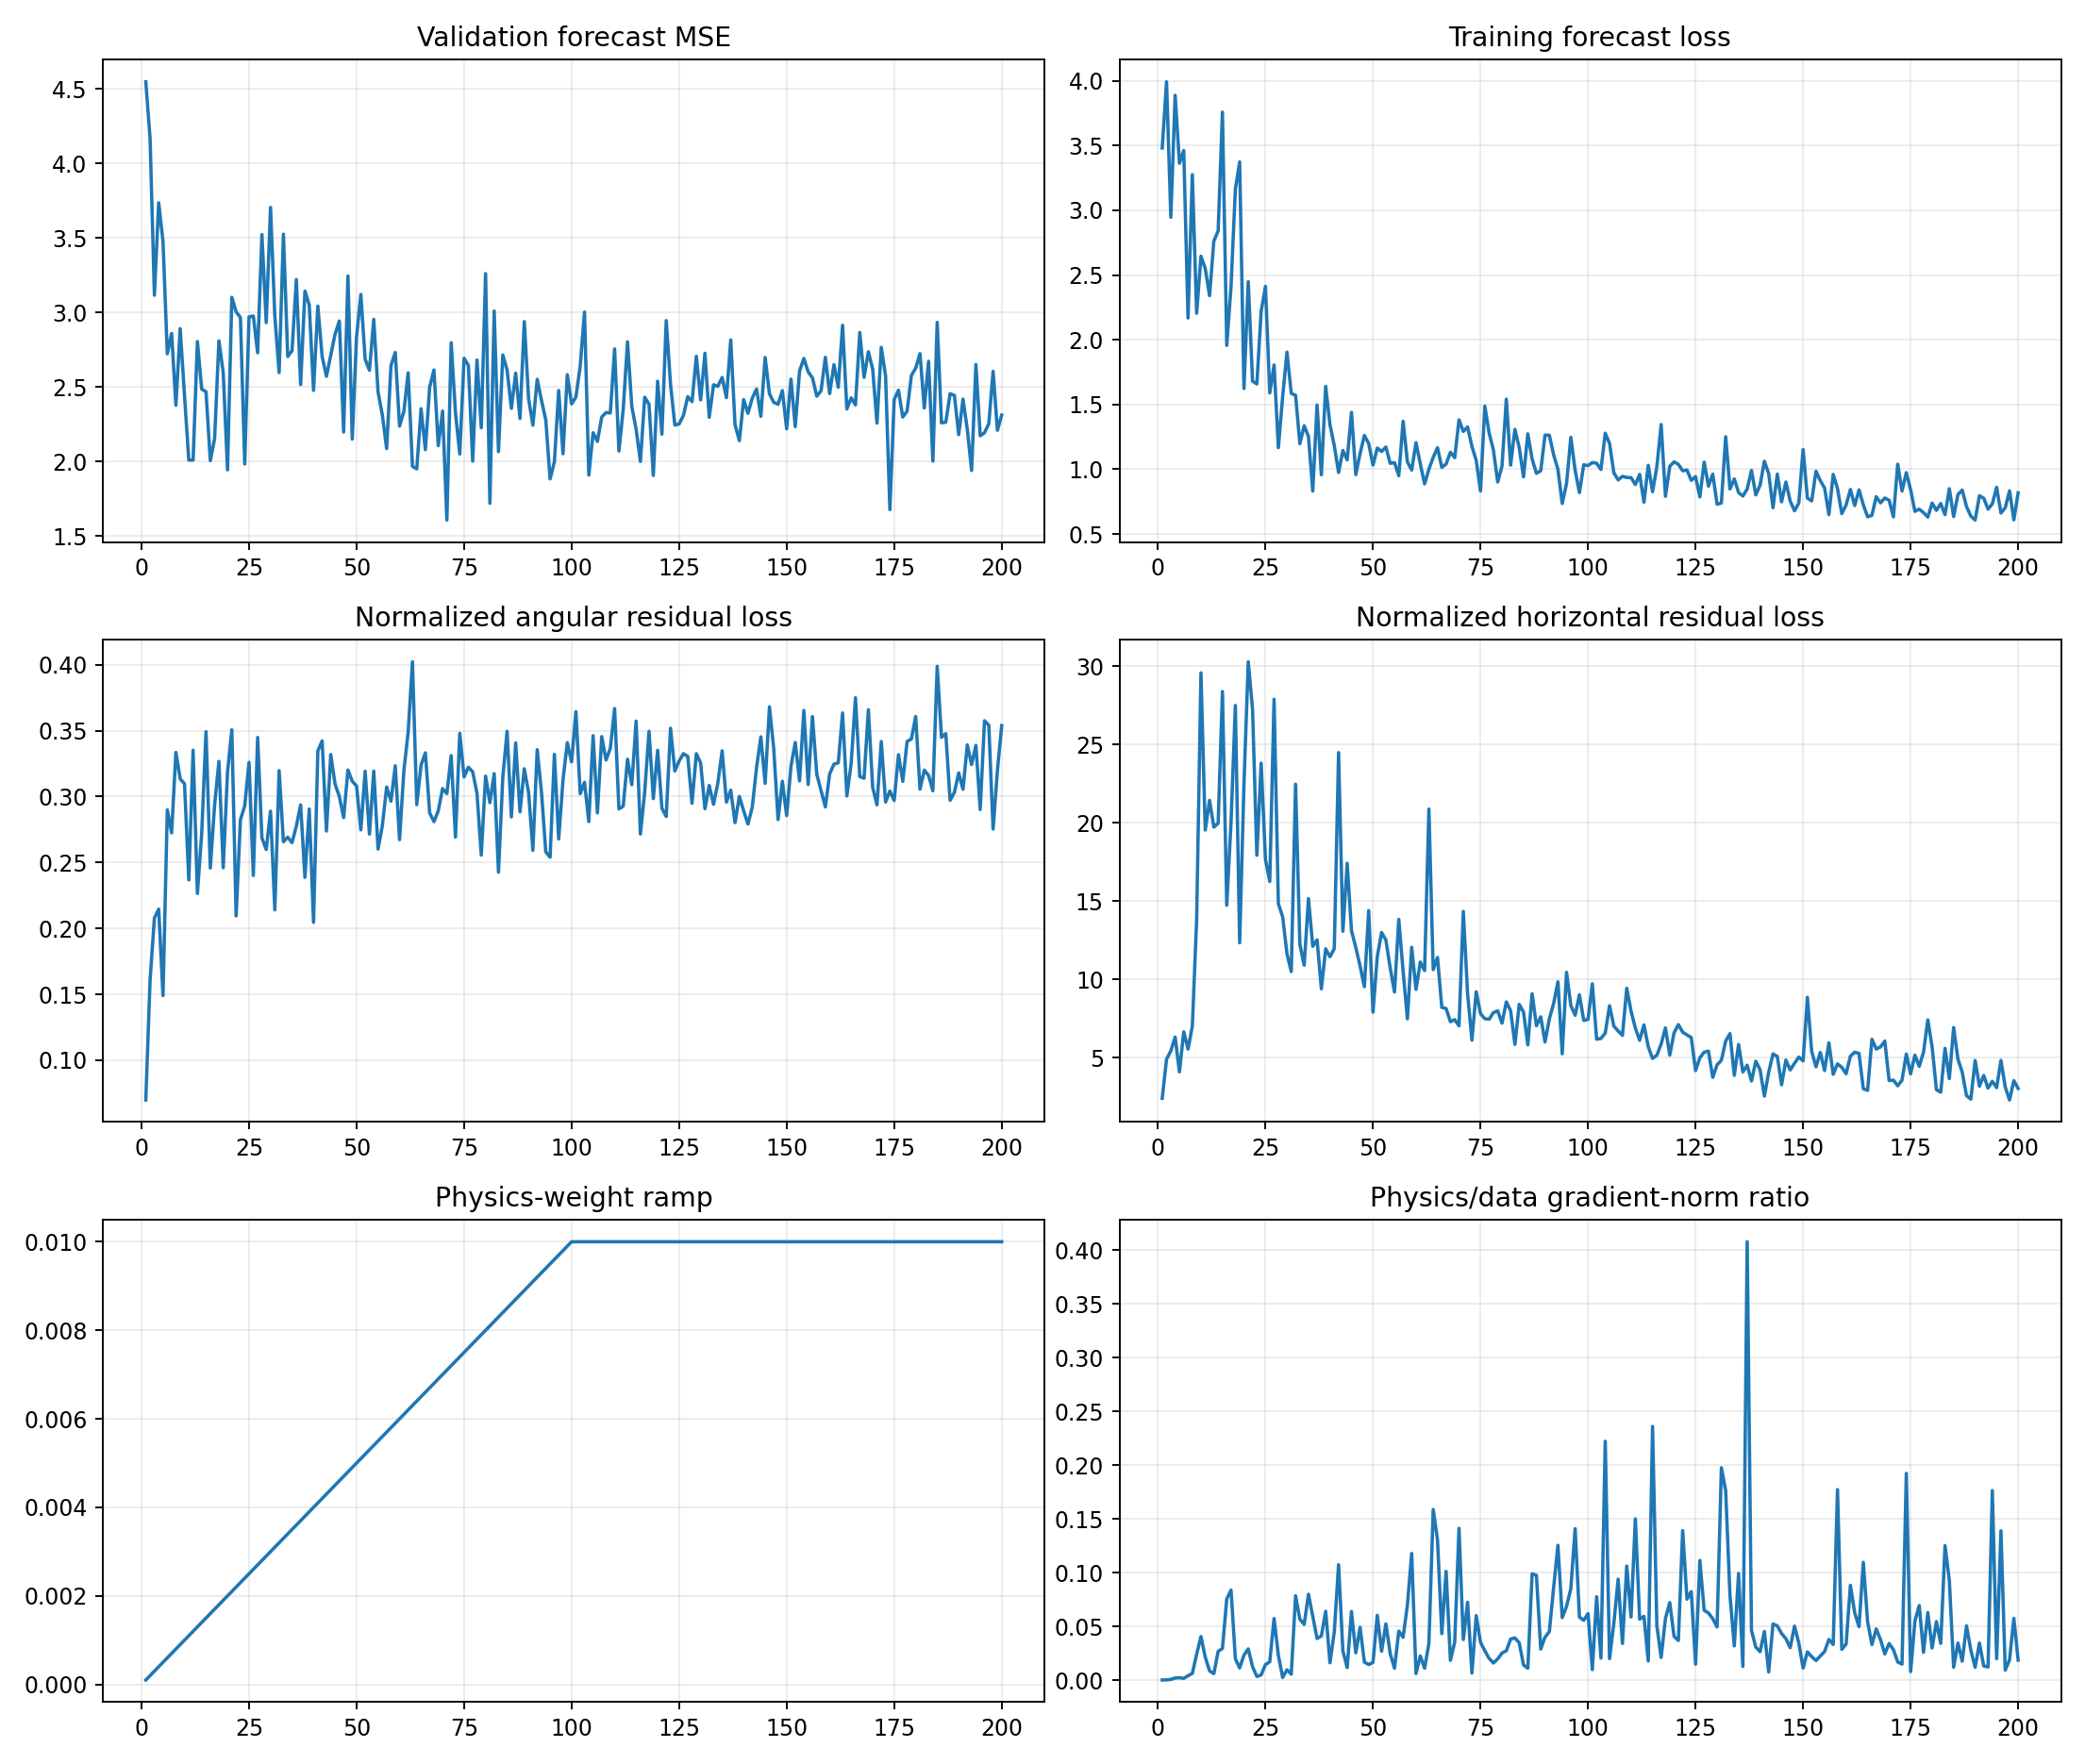

Data behind this chart, as committed beside it:
epoch, target_physics_weight, current_physics_weight, validation_forecast_mse, physics_to_data_gradient_ratio, train_total, train_data, train_cartpole_physics, train_angular_physics, train_horizontal_physics, train_data_gradient_l2, train_physics_gradient_l2
1, 0.01, 0.0001, 4.549, 0.0002938, 3.481, 3.481, 2.483, 0.06977, 2.413, 0.7482, 2.198
2, 0.01, 0.0002, 4.166, 0.0004161, 3.994, 3.993, 5.068, 0.1611, 4.907, 6.966, 14.49
3, 0.01, 0.0003, 3.116, 0.0008127, 2.948, 2.946, 5.644, 0.2079, 5.436, 2.523, 6.835
4, 0.01, 0.0004, 3.737, 0.002149, 3.891, 3.888, 6.539, 0.2146, 6.325, 2.375, 12.76
5, 0.01, 0.0005, 3.476, 0.002412, 3.365, 3.363, 4.244, 0.1491, 4.095, 4.149, 20.02
6, 0.01, 0.0006, 2.722, 0.001785, 3.467, 3.463, 6.95, 0.29, 6.66, 3.676, 10.94
7, 0.01, 0.0007, 2.859, 0.004255, 2.173, 2.168, 5.826, 0.2724, 5.553, 2.256, 13.71
8, 0.01, 0.0008, 2.377, 0.00642, 3.281, 3.275, 7.357, 0.3336, 7.024, 2.563, 20.57
9, 0.01, 0.0009, 2.892, 0.02427, 2.218, 2.205, 14.12, 0.3134, 13.81, 3.161, 85.26
10, 0.01, 0.001, 2.441, 0.04071, 2.676, 2.646, 29.88, 0.3098, 29.57, 3.718, 151.3
11, 0.01, 0.0011, 2.009, 0.02166, 2.572, 2.551, 19.77, 0.2368, 19.53, 6.438, 126.8
12, 0.01, 0.0012, 2.009, 0.008799, 2.367, 2.341, 21.77, 0.3352, 21.43, 3.167, 23.22
13, 0.01, 0.0013, 2.805, 0.006172, 2.789, 2.763, 19.95, 0.2265, 19.72, 33.74, 160.2
14, 0.01, 0.0014, 2.486, 0.02701, 2.869, 2.841, 20.24, 0.2722, 19.97, 4.203, 81.08
15, 0.01, 0.0015, 2.467, 0.02958, 3.801, 3.758, 28.72, 0.3493, 28.37, 28.72, 566.2
16, 0.01, 0.0016, 2.005, 0.07565, 1.981, 1.957, 14.98, 0.2459, 14.73, 4.736, 223.9
17, 0.01, 0.0017, 2.153, 0.08391, 2.448, 2.413, 20.36, 0.2937, 20.06, 6.625, 327
18, 0.01, 0.0018, 2.809, 0.02015, 3.213, 3.163, 27.82, 0.3267, 27.49, 5.947, 66.56
19, 0.01, 0.0019, 2.597, 0.01153, 3.398, 3.374, 12.58, 0.246, 12.34, 3.813, 23.14
20, 0.01, 0.002, 1.943, 0.02341, 1.669, 1.624, 22.76, 0.3185, 22.45, 5.301, 62.05
21, 0.01, 0.0021, 3.102, 0.02921, 2.513, 2.449, 30.63, 0.3507, 30.28, 1.674, 23.28
22, 0.01, 0.0022, 3.005, 0.01261, 1.741, 1.68, 27.45, 0.2095, 27.25, 3.46, 19.83
23, 0.01, 0.0023, 2.966, 0.003577, 1.701, 1.659, 18.21, 0.2825, 17.92, 6.279, 9.766
24, 0.01, 0.0024, 1.983, 0.00503, 2.277, 2.219, 24.1, 0.2929, 23.81, 9.745, 20.42
25, 0.01, 0.0025, 2.97, 0.01457, 2.457, 2.412, 17.97, 0.326, 17.65, 5.044, 29.4
26, 0.01, 0.0026, 2.976, 0.01725, 1.632, 1.589, 16.49, 0.2402, 16.25, 6.206, 41.17
27, 0.01, 0.0027, 2.729, 0.05746, 1.882, 1.806, 28.23, 0.3449, 27.88, 4.887, 104
28, 0.01, 0.0028, 3.523, 0.02334, 1.209, 1.167, 15.1, 0.2685, 14.83, 5.182, 43.2
29, 0.01, 0.0029, 2.932, 0.00264, 1.604, 1.562, 14.26, 0.2599, 14, 11.97, 10.89
30, 0.01, 0.003, 3.705, 0.009818, 1.941, 1.905, 11.93, 0.289, 11.64, 9.26, 30.3
31, 0.01, 0.0031, 2.974, 0.005668, 1.619, 1.586, 10.72, 0.2141, 10.5, 27.7, 50.65
32, 0.01, 0.0032, 2.597, 0.0787, 1.645, 1.572, 22.78, 0.3197, 22.46, 2.884, 70.91
33, 0.01, 0.0033, 3.526, 0.05677, 1.239, 1.198, 12.5, 0.2658, 12.23, 7.206, 124
34, 0.01, 0.0034, 2.704, 0.05203, 1.374, 1.336, 11.18, 0.2692, 10.91, 3.276, 50.13
35, 0.01, 0.0035, 2.743, 0.08005, 1.307, 1.253, 15.42, 0.2651, 15.16, 3.313, 75.77
36, 0.01, 0.0036, 3.221, 0.05971, 0.8765, 0.8319, 12.39, 0.2776, 12.12, 4.166, 69.1
37, 0.01, 0.0037, 2.516, 0.03887, 1.544, 1.497, 12.82, 0.2937, 12.52, 2.548, 26.77
38, 0.01, 0.0038, 3.144, 0.04122, 0.9941, 0.9575, 9.64, 0.2387, 9.401, 8.217, 89.12
39, 0.01, 0.0039, 3.05, 0.06423, 1.688, 1.64, 12.24, 0.2906, 11.95, 5.186, 85.4
40, 0.01, 0.004, 2.477, 0.01628, 1.391, 1.344, 11.65, 0.2046, 11.45, 9.677, 39.38
41, 0.01, 0.0041, 3.043, 0.04483, 1.233, 1.183, 12.3, 0.3347, 11.96, 7.979, 87.25
42, 0.01, 0.0042, 2.704, 0.1075, 1.08, 0.9753, 24.82, 0.3423, 24.48, 2.287, 58.52
43, 0.01, 0.0043, 2.571, 0.02742, 1.203, 1.146, 13.35, 0.2739, 13.08, 16.31, 104
44, 0.01, 0.0044, 2.713, 0.01182, 1.151, 1.073, 17.74, 0.3319, 17.41, 24.89, 66.84
45, 0.01, 0.0045, 2.854, 0.06396, 1.5, 1.44, 13.42, 0.3096, 13.11, 6.707, 95.32
46, 0.01, 0.0046, 2.943, 0.02555, 1.016, 0.9589, 12.34, 0.3001, 12.04, 8.274, 45.96
47, 0.01, 0.0047, 2.197, 0.04927, 1.174, 1.122, 11.14, 0.2841, 10.86, 4.591, 48.13
48, 0.01, 0.0048, 3.245, 0.01686, 1.309, 1.262, 9.855, 0.3202, 9.535, 28.47, 99.99
49, 0.01, 0.0049, 2.15, 0.01467, 1.271, 1.199, 14.71, 0.3117, 14.4, 9.614, 28.79
50, 0.01, 0.005, 2.838, 0.01662, 1.073, 1.032, 8.218, 0.308, 7.91, 16.39, 54.46
51, 0.01, 0.0051, 3.121, 0.06041, 1.224, 1.164, 11.75, 0.2748, 11.47, 2.239, 26.52
52, 0.01, 0.0052, 2.686, 0.02704, 1.207, 1.138, 13.32, 0.3193, 13, 6.876, 35.75
53, 0.01, 0.0053, 2.612, 0.05248, 1.24, 1.172, 12.78, 0.2716, 12.51, 4.627, 45.82
54, 0.01, 0.0054, 2.954, 0.02492, 1.106, 1.046, 11.05, 0.3194, 10.73, 7.439, 34.33
55, 0.01, 0.0055, 2.466, 0.01117, 1.104, 1.052, 9.457, 0.2602, 9.197, 12.79, 25.98
56, 0.01, 0.0056, 2.311, 0.04571, 1.029, 0.9502, 14.11, 0.278, 13.83, 10.07, 82.19
57, 0.01, 0.0057, 2.086, 0.03992, 1.433, 1.371, 10.84, 0.3073, 10.53, 8.554, 59.9
58, 0.01, 0.0058, 2.643, 0.07002, 1.103, 1.058, 7.786, 0.2965, 7.49, 4.935, 59.57
59, 0.01, 0.0059, 2.732, 0.1179, 1.067, 0.9944, 12.37, 0.3234, 12.05, 4.208, 84.11
60, 0.01, 0.006, 2.237, 0.006189, 1.263, 1.206, 9.627, 0.2673, 9.36, 17.07, 17.61
... 140 more rows
